Run: headless pygame with SDL's dummy video driver; simulated clock (each Clock.tick advances the game by its frame time, no real sleeping); random seed 0; keys injected as events and as key.get_pressed() state; no mouse input.
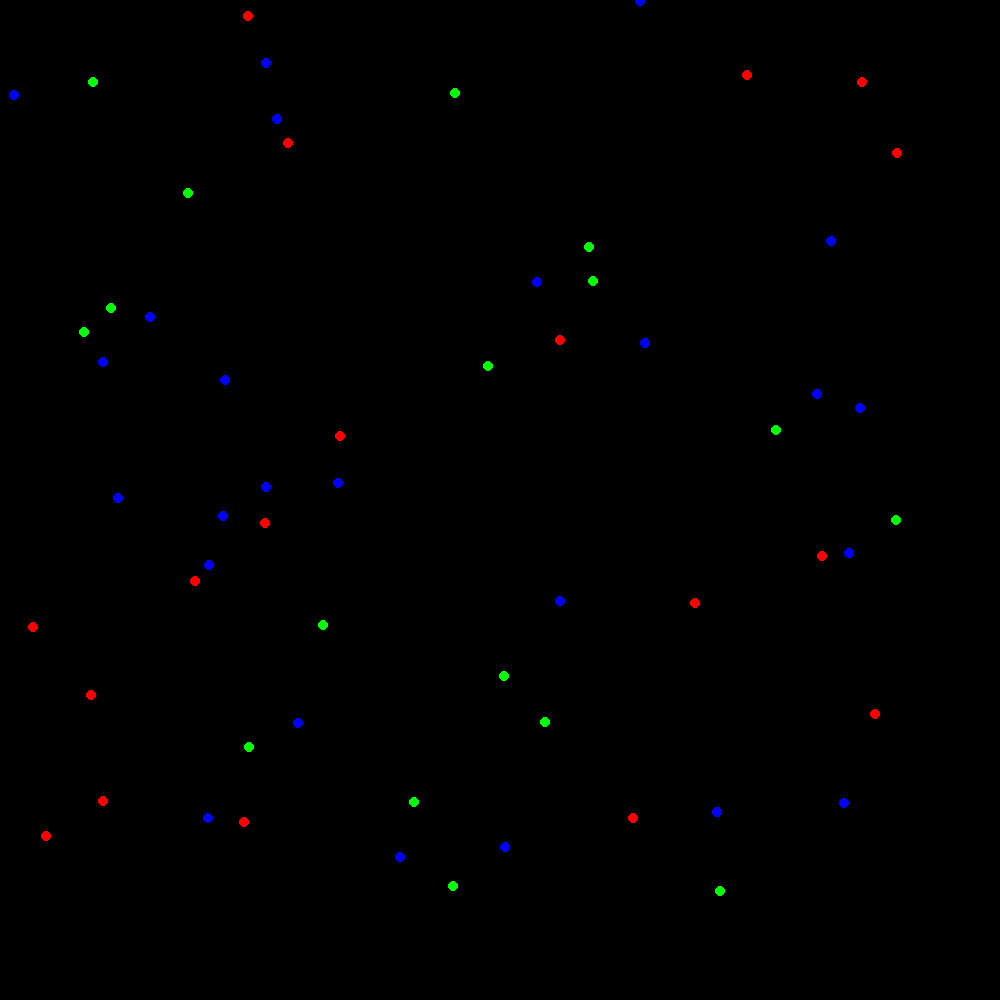
Frame 1 of 4 · flips 1–60 · no input
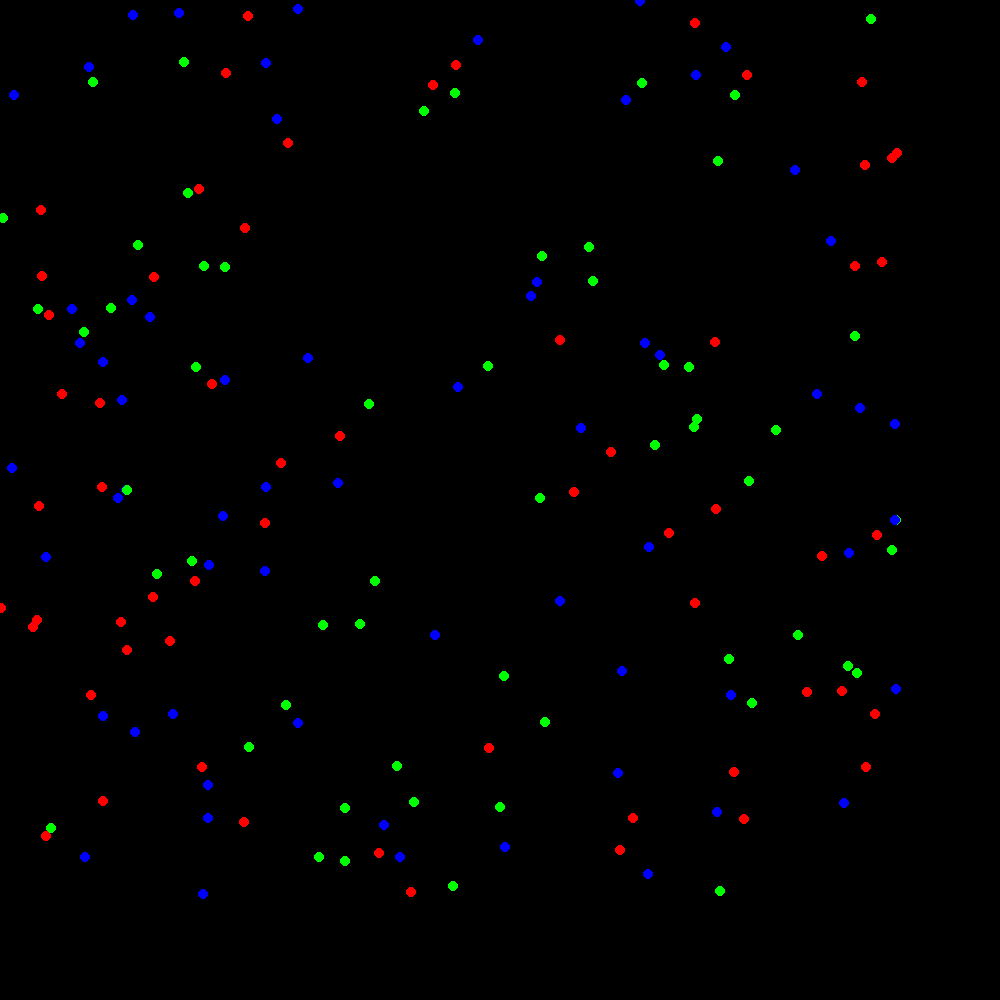
Frame 2 of 4 · flips 61–180 · tapped SPACE, RETURN · held RIGHT (→), D
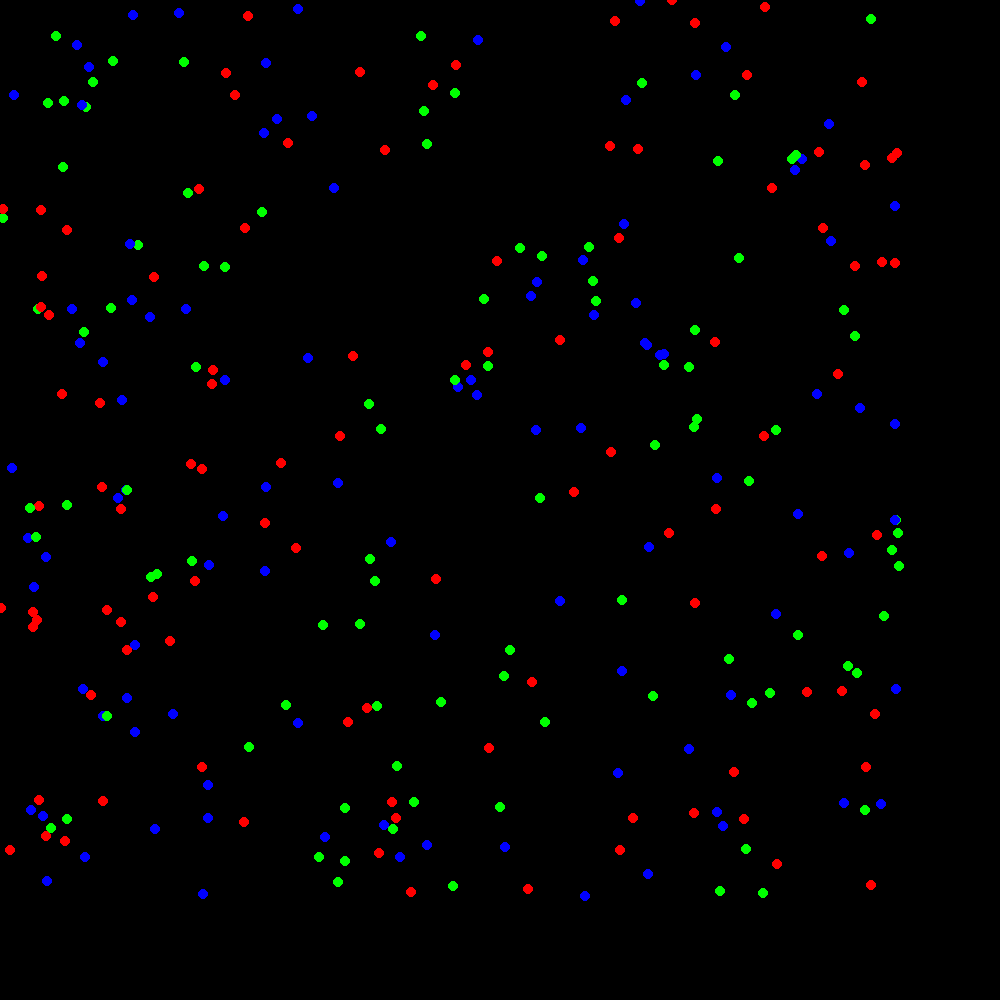
Frame 3 of 4 · flips 181–300 · held DOWN (↓), S
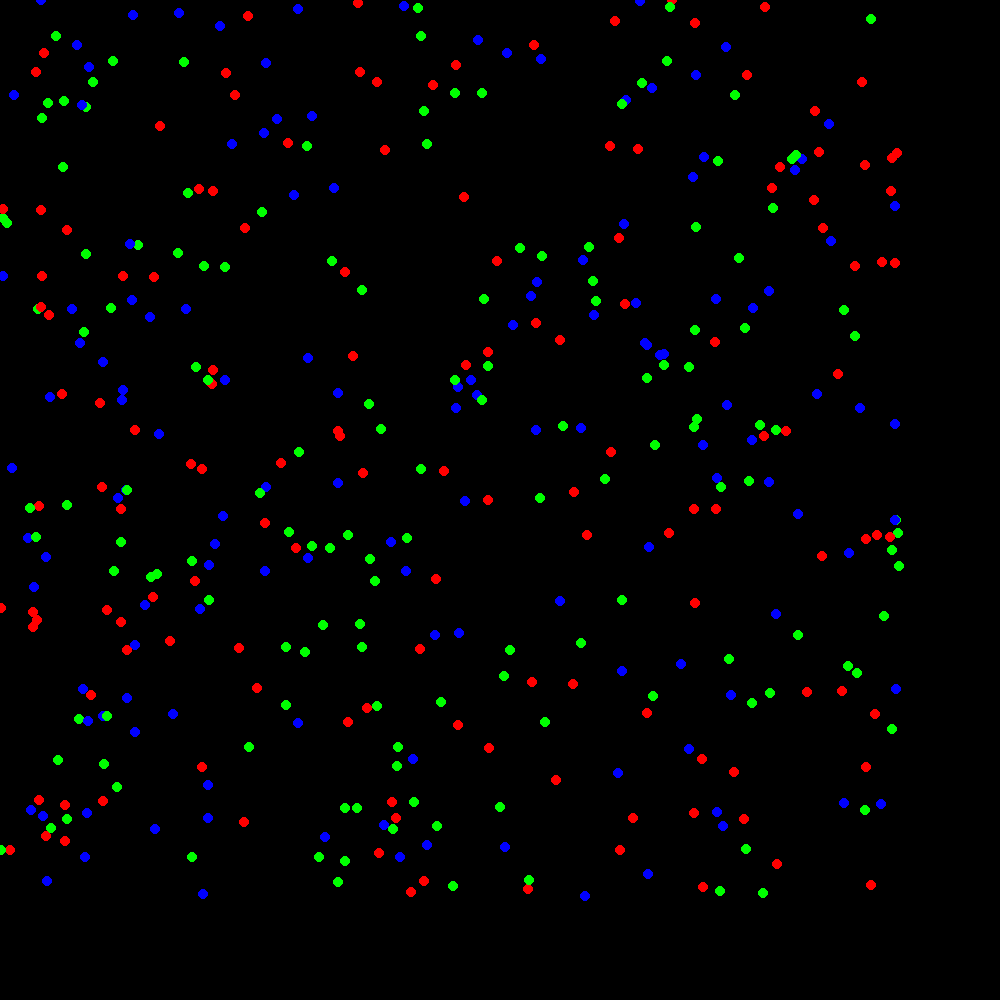
Frame 4 of 4 · flips 301–420 · held LEFT (←), A, UP (↑), W

The pygame program that drew these frames:

import random
import pygame
import time

# Sizing Game
Nx = int(900)  # Maximum X pos
Ny = int(900)  # Maximum Y pos
Ngo = int(500)  # How many Game Objects

# Graphic const
RED = 255, 0, 0
GREEN = 0, 255, 0
BLUE = 0, 0, 255
BLACK = 0, 0, 0

CIRCLE_RADIUS = 5

# Initializing the game
goType = Ngo * [0]
goXpos = Ngo * [0]
goYpos = Ngo * [0]

# Initializing display
WIDTH = 1000
HEIGHT = 1000
window = pygame.display.set_mode((WIDTH, HEIGHT))
pygame.display.set_caption("Mark Segal-----------RSP")

# populating Game
for ii, go in enumerate(goType):
    goType[ii] = random.randint(1, 3)
    goXpos[ii] = random.randint(0, Nx)
    goYpos[ii] = random.randint(0, Ny)

print(goXpos)
print(goYpos)
print(goType)

# Display Game
while True:
    time.sleep(0.5)

    # Handle events
    for event in pygame.event.get():
        if event.type == pygame.QUIT:
            pygame.quit()
            exit()

    window.fill(BLACK)


    # Draw game objects
    for ii, go in enumerate(goType):
        position = (1 * goXpos[ii], 1 * goYpos[ii])
        if goType[ii] == 1:
            color = RED
        elif goType[ii] == 2:
            color = GREEN
        else:
            color = BLUE
        pygame.draw.circle(window, color, position, CIRCLE_RADIUS)
        pygame.display.flip()  # Update the display

    # Moving objects
    for ii, go in enumerate(goType):
        goXpos[ii] = goXpos[ii] + random.randint(-1, 3)
        if goXpos[ii] > Nx:
            goXpos[ii] = 0
        if goXpos[ii] < 0:
            goXpos[ii] = Nx


    # Test position
    # pygame.draw.circle(window, PCOLOR, (0, 0), CIRCLE_RADIUS)
    # pygame.display.flip()
